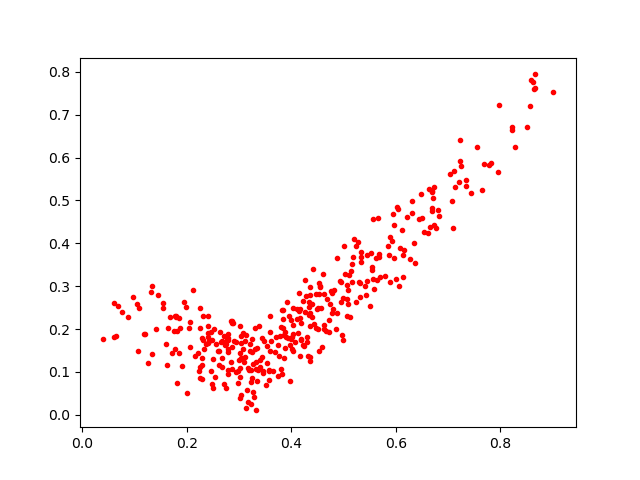

The file beside this chart, header and first rows:
0.3207691, 0.14854692
0.2287, 0.1322
0.1772, 0.2302
0.723, 0.6417
0.2905, 0.1731
0.1186, 0.1895
0.778, 0.5821
0.6361, 0.3541
0.2505, 0.06191
0.3197, 0.104
0.5959, 0.4418
0.3288, 0.04031
0.3778, 0.1845
0.4874, 0.2384
0.4154, 0.2841
0.3649, 0.1014
0.241, 0.1906
0.308, 0.1546
0.4253, 0.3156
0.603, 0.4838
0.5562, 0.4565
0.2479, 0.1746
0.2723, 0.1635
0.4167, 0.247
0.3537, 0.1207
0.4743, 0.2594
0.4335, 0.2316
0.4394, 0.2273
0.6495, 0.4595
0.6125, 0.43
0.2054, 0.1587
0.1913, 0.1138
0.3792, 0.2053
0.5401, 0.3004
0.4629, 0.2012
0.5006, 0.3933
0.3172, 0.03024
0.4725, 0.2206
0.6154, 0.3844
0.4304, 0.1708
0.5207, 0.4102
0.7445, 0.5176
0.6683, 0.4814
0.3152, 0.05718
0.2404, 0.1824
0.5576, 0.2939
0.3824, 0.09494
0.6213, 0.4615
0.2287, 0.1788
0.2311, 0.2296
0.3771, 0.1382
0.1601, 0.1641
0.5845, 0.3944
0.3572, 0.1039
0.7126, 0.5322
0.1856, 0.2251
0.2781, 0.1783
0.6832, 0.4628
0.2781, 0.1755
0.2327, 0.1543
0.2793, 0.1049
... 317 more rows
